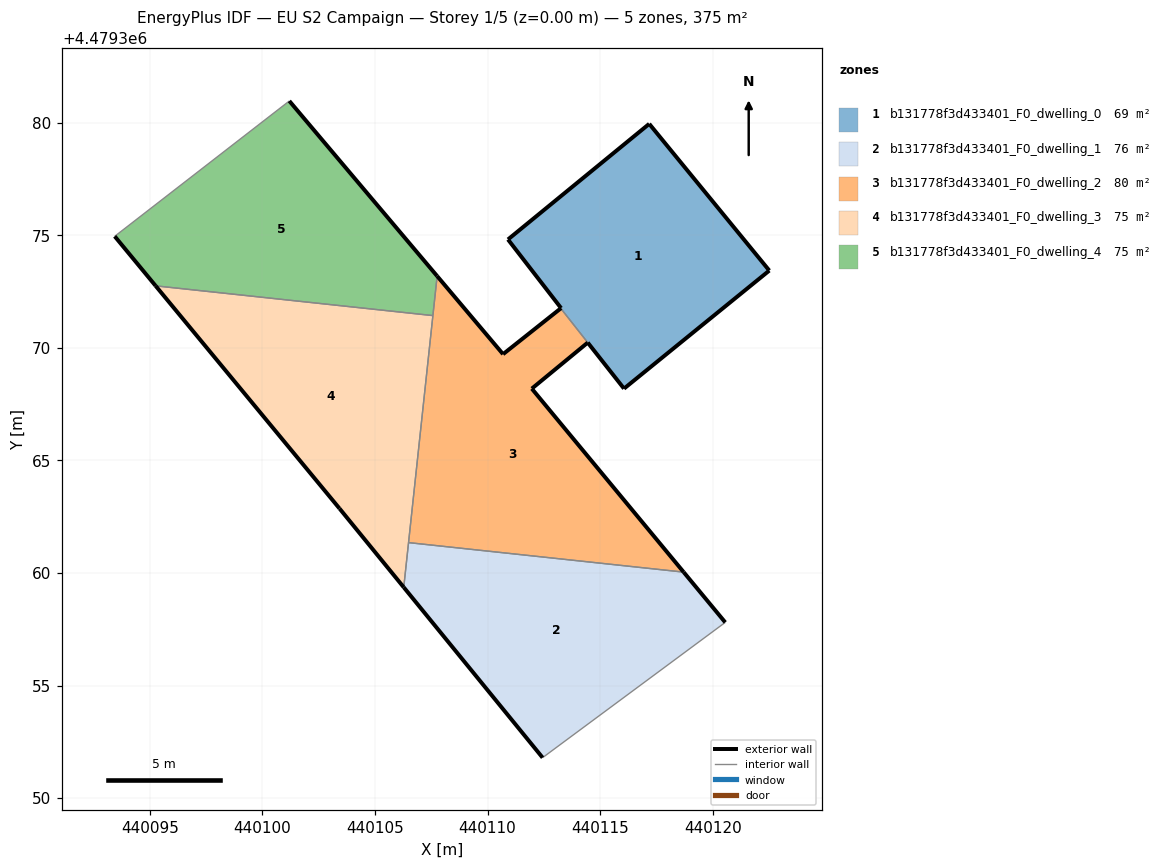
=== STOREY PLAN SPEC (per zone: floor XY polygon, exterior-wall plan segments, windows/doors) ===
zone 1: b131778f3d433401_F0_dwelling_0  (69.1 m²)
  floor: (440122.51, 4479373.43) (440117.18, 4479379.95) (440110.91, 4479374.81) (440113.26, 4479371.77) (440113.29, 4479371.73) (440113.27, 4479371.72) (440116.06, 4479368.19)
  exterior wall: (440113.26, 4479371.77) – (440110.91, 4479374.81)  [3.8 m]
  exterior wall: (440110.91, 4479374.81) – (440117.18, 4479379.95)  [8.1 m]
  exterior wall: (440117.18, 4479379.95) – (440122.51, 4479373.43)  [8.4 m]
  exterior wall: (440122.51, 4479373.43) – (440116.06, 4479368.19)  [8.3 m]
  exterior wall: (440113.27, 4479371.76) – (440113.26, 4479371.77)  [0.0 m]
  exterior wall: (440116.06, 4479368.19) – (440114.45, 4479370.23)  [2.6 m]
  interior walls: 3
zone 2: b131778f3d433401_F0_dwelling_1  (76.0 m²)
  floor: (440120.56, 4479357.80) (440118.71, 4479360.04) (440106.49, 4479361.35) (440106.28, 4479359.36) (440112.44, 4479351.80)
  exterior wall: (440112.44, 4479351.80) – (440106.28, 4479359.36)  [9.8 m]
  exterior wall: (440118.71, 4479360.04) – (440120.56, 4479357.80)  [2.9 m]
  interior walls: 3
zone 3: b131778f3d433401_F0_dwelling_2  (79.8 m²)
  floor: (440118.71, 4479360.04) (440111.97, 4479368.19) (440114.45, 4479370.23) (440113.27, 4479371.72) (440113.29, 4479371.73) (440113.27, 4479371.76) (440110.69, 4479369.72) (440107.76, 4479373.18) (440106.49, 4479361.35)
  exterior wall: (440107.76, 4479373.18) – (440110.69, 4479369.72)  [4.5 m]
  exterior wall: (440110.69, 4479369.72) – (440113.27, 4479371.76)  [3.3 m]
  exterior wall: (440114.45, 4479370.23) – (440111.97, 4479368.19)  [3.2 m]
  exterior wall: (440111.97, 4479368.19) – (440118.71, 4479360.04)  [10.6 m]
  interior walls: 6
zone 4: b131778f3d433401_F0_dwelling_3  (75.0 m²)
  floor: (440106.28, 4479359.36) (440107.57, 4479371.43) (440095.26, 4479372.75) (440103.43, 4479362.86)
  exterior wall: (440103.43, 4479362.86) – (440095.26, 4479372.75)  [12.8 m]
  exterior wall: (440106.28, 4479359.36) – (440103.43, 4479362.86)  [4.5 m]
  interior walls: 3
zone 5: b131778f3d433401_F0_dwelling_4  (75.0 m²)
  floor: (440107.57, 4479371.43) (440107.76, 4479373.18) (440101.20, 4479380.96) (440093.44, 4479374.95) (440095.26, 4479372.75)
  exterior wall: (440095.26, 4479372.75) – (440093.44, 4479374.95)  [2.9 m]
  exterior wall: (440101.20, 4479380.96) – (440107.76, 4479373.18)  [10.2 m]
  interior walls: 3

=== DERIVED (storey summary) ===
Building: EU S2 Campaign
Storey: 1 of 5  (floor level z = 0.00 m)
Storey gross floor area: 374.8 m²
Zones on this storey: 5
  - b131778f3d433401_F0_dwelling_0: floor 69.1 m²; exterior wall 31.3 m (93.9 m²); WWR 0.0%
  - b131778f3d433401_F0_dwelling_1: floor 76.0 m²; exterior wall 12.7 m (38.0 m²); WWR 0.0%
  - b131778f3d433401_F0_dwelling_2: floor 79.8 m²; exterior wall 21.6 m (64.9 m²); WWR 0.0%
  - b131778f3d433401_F0_dwelling_3: floor 75.0 m²; exterior wall 17.3 m (52.0 m²); WWR 0.0%
  - b131778f3d433401_F0_dwelling_4: floor 75.0 m²; exterior wall 13.0 m (39.1 m²); WWR 0.0%
Zone adjacency (shared interzone walls):
  - b131778f3d433401_F0_dwelling_0 ↔ b131778f3d433401_F0_dwelling_2
  - b131778f3d433401_F0_dwelling_1 ↔ b131778f3d433401_F0_dwelling_2
  - b131778f3d433401_F0_dwelling_1 ↔ b131778f3d433401_F0_dwelling_3
  - b131778f3d433401_F0_dwelling_2 ↔ b131778f3d433401_F0_dwelling_3
  - b131778f3d433401_F0_dwelling_2 ↔ b131778f3d433401_F0_dwelling_4
  - b131778f3d433401_F0_dwelling_3 ↔ b131778f3d433401_F0_dwelling_4